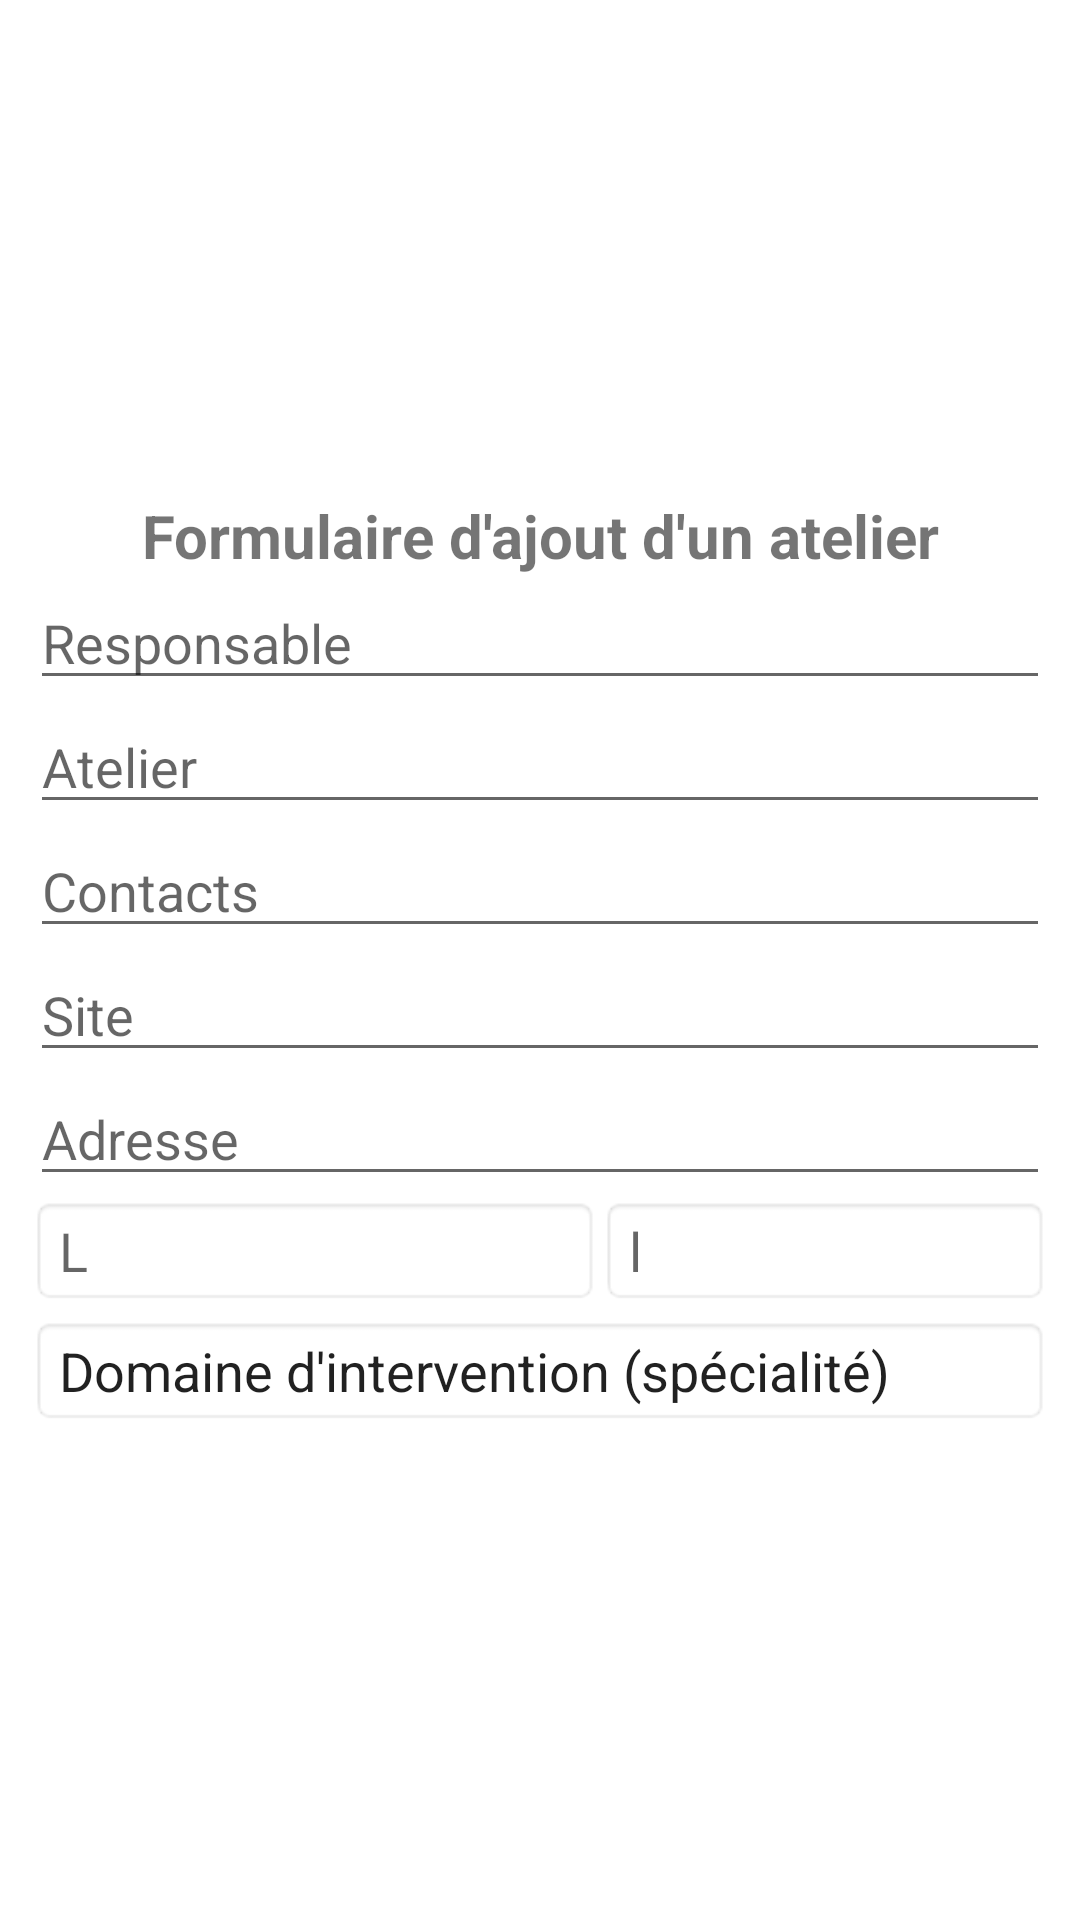

Here is an Android app screen rendered from its layout file. Give the layout XML and the strings, colors and styles it references.
<!-- AndroidManifest.xml: application theme Theme.DOUGUIfirst -->
<!-- res/layout/fragment_ajout_atelier.xml -->
<?xml version="1.0" encoding="utf-8"?>
<FrameLayout xmlns:android="http://schemas.android.com/apk/res/android"
    xmlns:app="http://schemas.android.com/apk/res-auto"
    xmlns:tools="http://schemas.android.com/tools"
    android:layout_width="match_parent"
    android:layout_height="wrap_content"
    tools:context=".FragmentAjoutAtelier">

    <LinearLayout
        android:layout_width="match_parent"
        android:layout_height="match_parent"
        android:layout_gravity="start|top"
        android:gravity="center"
        android:orientation="vertical"
        android:layout_margin="@dimen/Exemple_medium_margin"
        tools:context=".FragmentAjoutAtelier">

        <TextView

            android:id="@+id/renttextView2"
            android:layout_width="match_parent"
            android:layout_height="wrap_content"
            android:layout_gravity="top"
            android:text="@string/item_formulaire_ajout_atelier"
            android:textAlignment="center"
            android:textSize="20dp"
            android:textStyle="bold"
            tools:ignore="RtlCompat" />

        <EditText
            android:id="@+id/editTextNomResponsable"
            android:layout_width="match_parent"
            android:layout_height="wrap_content"
            android:ems="10"
            android:inputType="textPersonName"
            android:hint="@string/nom_Responsable_Atelier"

            />

        <EditText
            android:id="@+id/editTextNomAtelier"
            android:layout_width="match_parent"
            android:layout_height="wrap_content"
            android:ems="10"
            android:inputType="textPersonName"
            android:hint="@string/nom_Atelier" />

        <EditText
            android:id="@+id/editTextContactAtelier"
            android:layout_width="match_parent"
            android:layout_height="wrap_content"
            android:ems="10"
            android:inputType="textPersonName|phone"
            android:hint="@string/contact_Atelier" />

        <EditText
            android:id="@+id/editTextSiteAtelier"
            android:layout_width="match_parent"
            android:layout_height="wrap_content"
            android:ems="10"
            android:inputType="none|textWebEmailAddress"
            android:hint="@string/site_Atelier" />

        <EditText
            android:id="@+id/editTextAdresseAtelier"
            android:layout_width="match_parent"
            android:layout_height="wrap_content"
            android:ems="10"
            android:inputType="none|textMultiLine|textPostalAddress"
            android:hint="@string/adresse_Atelier" />

        <RelativeLayout
            android:layout_width="match_parent"
            android:layout_height="wrap_content">

        <EditText
            android:id="@+id/editTextLongitude"
            android:layout_width="190dp"
            android:layout_height="wrap_content"
            android:ems="10"
            android:inputType="none|numberDecimal"
            android:hint="@string/longitude_Atelier"
            android:background="@android:drawable/editbox_background"/>

        <EditText
            android:id="@+id/editTextLatitudeAtelier"
            android:layout_width="190dp"
            android:layout_height="wrap_content"
            android:layout_toRightOf="@+id/editTextLongitude"
            android:ems="10"
            android:inputType="none|numberDecimal"
            android:hint="@string/latitude_Atelier"
            android:background="@android:drawable/editbox_background"
            android:textAllCaps="true"
            android:textColor="#100F0F" />

            <ImageButton
                android:id="@+id/imageBtnAtualisationGPS"
                android:layout_width="30dp"
                android:layout_height="40dp"
                android:layout_toRightOf="@+id/editTextLatitudeAtelier"
                android:background="#031E1D1D"
                android:src="@android:drawable/stat_notify_sync"
                android:tint="#FF5722" />

        </RelativeLayout>

        <EditText
            android:id="@+id/editTextSpecialiteAtelier"
            android:layout_width="match_parent"
            android:layout_height="wrap_content"
            android:ems="10"
            android:inputType="textMultiLine|textPersonName"
            android:text="@string/specialite_Atelier"
            android:background="@android:drawable/editbox_background"
            android:textColorHint="#FFFFFF"
            />




    </LinearLayout>
    

</FrameLayout>
<!-- resources referenced by this layout -->
<resources>
  <dimen name="Exemple_medium_margin">10dp</dimen>
  <string name="adresse_Atelier">Adresse</string>
  <string name="contact_Atelier">Contacts</string>
  <string name="item_formulaire_ajout_atelier">Formulaire d\'ajout d\'un atelier</string>
  <string name="latitude_Atelier">l</string>
  <string name="longitude_Atelier">L</string>
  <string name="nom_Atelier">Atelier</string>
  <string name="nom_Responsable_Atelier">Responsable</string>
  <string name="site_Atelier">Site</string>
  <string name="specialite_Atelier">Domaine d\'intervention (spécialité)</string>
  <style name="Theme.DOUGUIfirst" parent="Theme.MaterialComponents.DayNight.DarkActionBar">
          
          <item name="colorPrimary">@color/orange_moy</item>
          <item name="colorPrimaryVariant">@color/purple_700</item>
          <item name="colorOnPrimary">@color/white</item>
          
          <item name="colorSecondary">@color/teal_200</item>
          <item name="colorSecondaryVariant">@color/teal_700</item>
          <item name="colorOnSecondary">@color/black</item>
          
          <item name="android:statusBarColor" tools:targetApi="l">?attr/colorPrimaryVariant</item>
          
      </style>
  <color name="orange_moy">#CA6700</color>
  <color name="purple_700">#FF3700B3</color>
  <color name="white">#FFFFFFFF</color>
  <color name="teal_200">#FF03DAC5</color>
  <color name="teal_700">#FF018786</color>
  <color name="black">#FF000000</color>
</resources>
